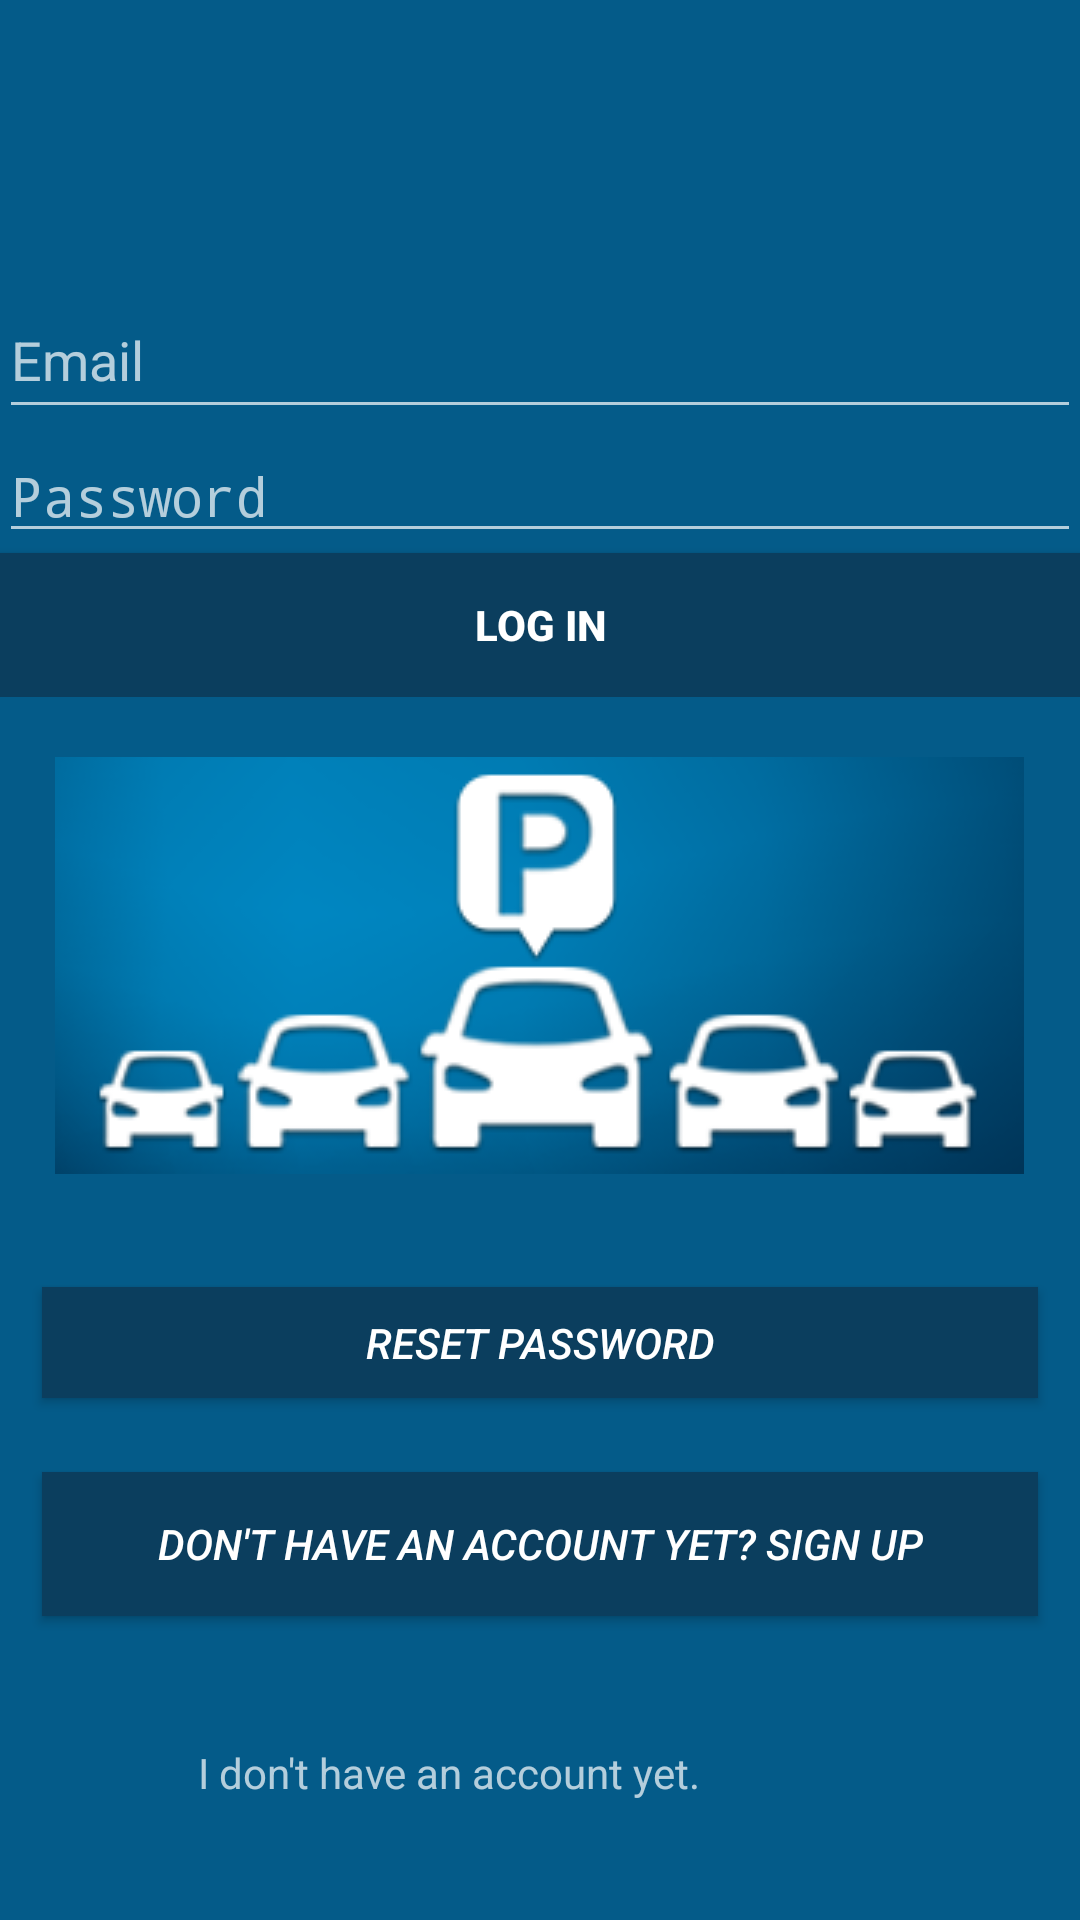

Reconstruct the res/layout file that produces this screen, plus the resources it refers to.
<!-- AndroidManifest.xml: activity theme Theme.AppCompat.NoActionBar -->
<!-- res/layout/activity_login.xml -->
<LinearLayout xmlns:android="http://schemas.android.com/apk/res/android"
    xmlns:tools="http://schemas.android.com/tools"
    xmlns:app="http://schemas.android.com/apk/res-auto"
    android:layout_width="match_parent"
    android:layout_height="match_parent"
    android:gravity="center_horizontal"
    android:orientation="vertical"
    android:paddingBottom="@dimen/activity_vertical_margin"
    android:paddingLeft="@dimen/activity_horizontal_margin"
    android:paddingRight="@dimen/activity_horizontal_margin"
    android:paddingTop="@dimen/activity_vertical_margin"
    tools:context=".LoginActivity"
    android:background="#045b89"
    android:baselineAligned="false"

    android:clickable="false">





    
    <ProgressBar
        android:id="@+id/login_progress"
        style="?android:attr/progressBarStyleLarge"
        android:layout_width="wrap_content"
        android:layout_height="wrap_content"
        android:layout_marginBottom="8dp"
        android:visibility="gone" />

    <ScrollView
        android:id="@+id/login_form"
        android:layout_width="match_parent"
        android:layout_height="wrap_content"
        android:layout_marginTop="95dp"
        >

        <LinearLayout
            android:id="@+id/email_login_form"
            android:layout_width="match_parent"
            android:layout_height="wrap_content"
            android:orientation="vertical">

            <android.support.design.widget.TextInputLayout
                android:layout_width="match_parent"
                android:layout_height="wrap_content">

            </android.support.design.widget.TextInputLayout>

            <android.support.design.widget.TextInputLayout
                android:layout_width="match_parent"
                android:layout_height="wrap_content">

            </android.support.design.widget.TextInputLayout>

            <AutoCompleteTextView
                android:id="@+id/email"
                android:layout_width="match_parent"
                android:layout_height="wrap_content"
                android:clickable="true"
                android:editable="true"
                android:elegantTextHeight="true"
                android:enabled="true"
                android:hint="@string/prompt_email"
                android:inputType="textEmailAddress"
                android:maxLines="1"
                android:singleLine="true" />

            <EditText
                android:id="@+id/password"
                android:layout_width="match_parent"
                android:layout_height="wrap_content"
                android:layout_marginTop="0dp"
                android:editable="true"
                android:gravity="fill_horizontal"
                android:hint="@string/prompt_password"
                android:imeActionId="@+id/login"
                android:imeActionLabel="@string/action_sign_in_short"
                android:imeOptions="actionUnspecified"
                android:inputType="textPassword"
                android:maxLines="1"
                android:singleLine="true"
                tools:ignore="InvalidImeActionId" />

            <Button
                android:id="@+id/email_sign_in_button"
                style="@style/Widget.AppCompat.Button"
                android:layout_width="match_parent"
                android:layout_height="wrap_content"
                android:layout_gravity="bottom"
                android:layout_marginTop="0dp"
                android:background="@color/Login_Register_Button"
                android:clickable="true"
                android:text="Log in"
                android:textStyle="bold" />

        </LinearLayout>
    </ScrollView>


    <ImageView
        android:layout_width="wrap_content"
        android:layout_height="wrap_content"
        android:src="@drawable/parking1"
        android:layout_marginTop="20dp" />

    <TextView
        android:layout_height="wrap_content"
        android:layout_width="wrap_content"
        android:text="I don't have an account yet."
        android:layout_gravity="center"
        android:layout_marginTop="190dp"
        android:layout_marginRight="30dp"


        />

    <Button
        style="@style/Widget.AppCompat.Button"
        android:layout_width="332dp"
        android:layout_height="wrap_content"
        android:layout_gravity="center_horizontal"
        android:layout_marginTop="-110dp"
        android:layout_marginRight="0dp"
        android:layout_marginBottom="0dp"
        android:background="@color/Login_Register_Button"
        android:clickable="true"
        android:ellipsize="none"


        android:onClick="Switch_SignupActivity"
        android:text="Don't have an account yet? Sign up"
        android:textStyle="normal|italic"
        android:visibility="visible"
        tools:theme="?attr/actionModeStyle" />

    <Button
        android:id="@+id/btn_reset_password"
        style="@style/Widget.AppCompat.Button"
        android:layout_width="332dp"
        android:layout_height="37dp"
        android:layout_gravity="center_horizontal"
        android:layout_marginTop="-110dp"
        android:layout_marginRight="0dp"
        android:layout_marginBottom="0dp"
        android:background="@color/Login_Register_Button"
        android:clickable="true"


        android:ellipsize="none"
        android:onClick="Switch_Paswword_Reset_activity"
        android:text="Reset password"
        android:textStyle="normal|italic"
        android:visibility="visible"
        tools:theme="?attr/actionModeStyle" />


</LinearLayout>
<!-- resources referenced by this layout -->
<resources>
  <color name="Login_Register_Button">#0B3E5E</color>
  <!-- drawable parking1: png bitmap (drawable, 33905 bytes) -->
  <string name="action_sign_in_short">Sign in</string>
  <string name="prompt_email">Email</string>
  <string name="prompt_password">Password</string>
</resources>
